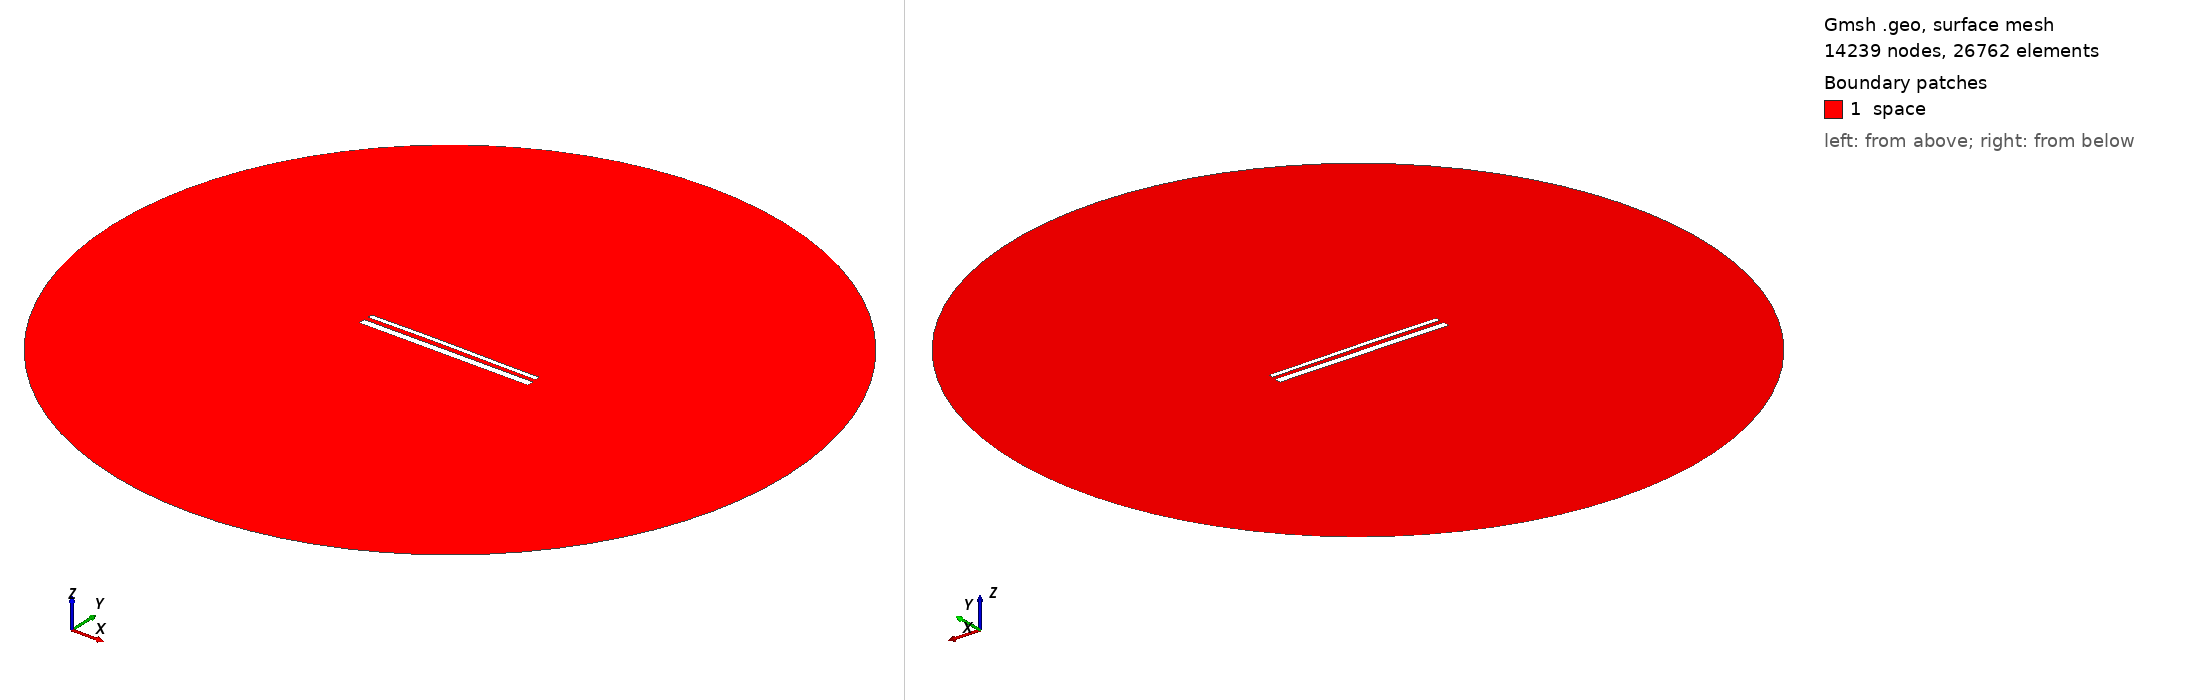

Gmsh geometry script, surface-meshed: 14239 nodes, 26762 surface elements. Boundary patches (legend numbers): 1 space. Left view from above one corner, right view from below the opposite corner. Legend entries are the model's physical surfaces. The drawing asked Gmsh for element sizes between 1% and 20% of the model's largest extent; the script's own settings can give other sizes.

=== 15243.geo (drawn) ===
//---------------------------------------
// Geometry kernel
//---------------------------------------

SetFactory("OpenCASCADE");



//---------------------------------------
// Parameters of the geometry
//---------------------------------------

// Overetch of the upper plate
overetch = 0.5;

// Distance between the plates
distance = 2.5;

// Discretization over the x axis (for the deformation)
nx = 50; 

// Length of the plate
L = 100 - overetch; 

// Number of modes
n = 4; 

// 1st mode coefficient
coeff(1) = -0.075;
beta(1) = 0.596864 * 3.1415926535 / L;

// 2nd mode coefficient
coeff(2) = 0.15;
beta(2) = 1.49418 * 3.1415926535 / L;

// 3rd mode coefficient
coeff(3) = 0.07499999999999998;
beta(3) = 2.50025 * 3.1415926535 / L;

// 4th mode coefficient
coeff(4) = 0.0;
beta(4) = 3.49999 * 3.1415926535 / L;



//---------------------------------------
// Upper plate (deformed rectangle)
//---------------------------------------

// Coordiantes of the upper plate
xmin = -50;
xmax = 50 - overetch;

// Height of the upper plate
yheight = 4 - 2 * overetch;

// Indexes of the points
UpperID[] = {};
LowerID[] = {};
LeftID[] = {};
RightID[] = {};

// Point index
p = 1;

// Horizontal edges
For i In {1:nx}
    x = xmin + (i-1)*(xmax - xmin)/(nx-1);

    y_bottom = distance / 2 + overetch;
    For j In {1:n}
        C = (Cosh(beta(j)*L) + Cos(beta(j)*L)) / (Sinh(beta(j)*L) + Sin(beta(j)*L));
        y_bottom  = y_bottom + coeff(j) * (Cosh(beta(j)*(x+50)) - Cos(beta(j)*(x+50)) - C * (Sinh(beta(j)*(x+50)) - Sin(beta(j)*(x+50))));
    EndFor

    y_top = y_bottom + yheight;

    Point(p) = {x, y_top, 0, 1.0};
    UpperID[i] = p;
    p = p + 1;

    Point(p) = {x, y_bottom, 0, 1.0};
    LowerID[i] = p;
    p = p + 1;
EndFor

// Create point lists
UpperPts[] = {}; LowerPts[] = {};
For i In {1:nx}
  UpperPts[] += {UpperID[i]};
  LowerPts[] += {LowerID[i]};
EndFor

// Build splines
Spline(1) = {UpperPts[]};
Spline(2) = {LowerPts[]};
Line(3) = {LowerPts[nx-1], UpperPts[nx-1]};
Line(4) = {LowerPts[0], UpperPts[0]};

// Build the plane surface
Curve Loop(1) = {2, 3, -1, -4};
Plane Surface(1) = {1};



//---------------------------------------
// Lower plate (rectangle)
//---------------------------------------

// Vertices
Point(1001) = {-50, -1, 0, 1.0};
Point(1002) = { 50, -1, 0, 1.0};
Point(1003) = { 50,  -5, 0, 1.0};
Point(1004) = {-50,  -5, 0, 1.0};

// Edges
Line(5) = {1001, 1002};
Line(6) = {1002, 1003};
Line(7) = {1003, 1004};
Line(8) = {1004, 1001};

// Plane surface
Line Loop(2) = {5, 6, 7, 8};
Plane Surface(2) = {2}; 



//---------------------------------------
// Outer (fictious) boundary
//---------------------------------------

// Points
Point(1005) = {0, 0, 0};       // Center
Point(1006) = {200, 0, 0};     // Start point
Point(1007) = {0, 200, 0};     // 90 degrees
Point(1008) = {-200, 0, 0};    // 180 degrees
Point(1009) = {0, -200, 0};    // 270 degrees

// Circle arcs (each needs start, center, end)
Circle(9) = {1006, 1005, 1007};
Circle(10) = {1007, 1005, 1008};
Circle(11) = {1008, 1005, 1009};
Circle(12) = {1009, 1005, 1006};

// Plane surface for the entire domain
Curve Loop(3) = {9, 10, 11, 12};
Surface(3) = {3};

// Subtract the plates from the whole domain to obtain the actual domain where we want to solve the equations
BooleanDifference{ Surface{3}; Delete; }{ Surface{1}; Surface{2}; Delete; }




//---------------------------------------
// Transfinite Lines/Curves
//---------------------------------------

// Set the number of points on the boundaries
r = 7;

// Plates
Transfinite Curve {1, 2} = 50*r Using Progression 1;
Transfinite Curve {3, 4} = 2*r Using Progression 1;
Transfinite Line {5, 7} = 50*r Using Progression 1;
Transfinite Line {6, 8} = 2*r Using Progression 1;

// Outer boundary
Transfinite Line {9, 10, 11, 12} = 20 Using Progression 1;



//---------------------------------------
// Physical groups
//---------------------------------------                

// Physical curves (boundaries)
Physical Line("force_segment", 10) = {2};
Physical Line("upper_plate", 11) = {1, 3, 4};
Physical Line("lower_plate", 12) = {5, 6, 7, 8};
Physical Line("boundary", 20) = {9, 10, 11, 12};

// Physical Surfaces
Physical Surface("space", 30) = {3};



//---------------------------------------
// 6. Generate the Mesh
//---------------------------------------

// 2D mesh generation
Mesh 2;
